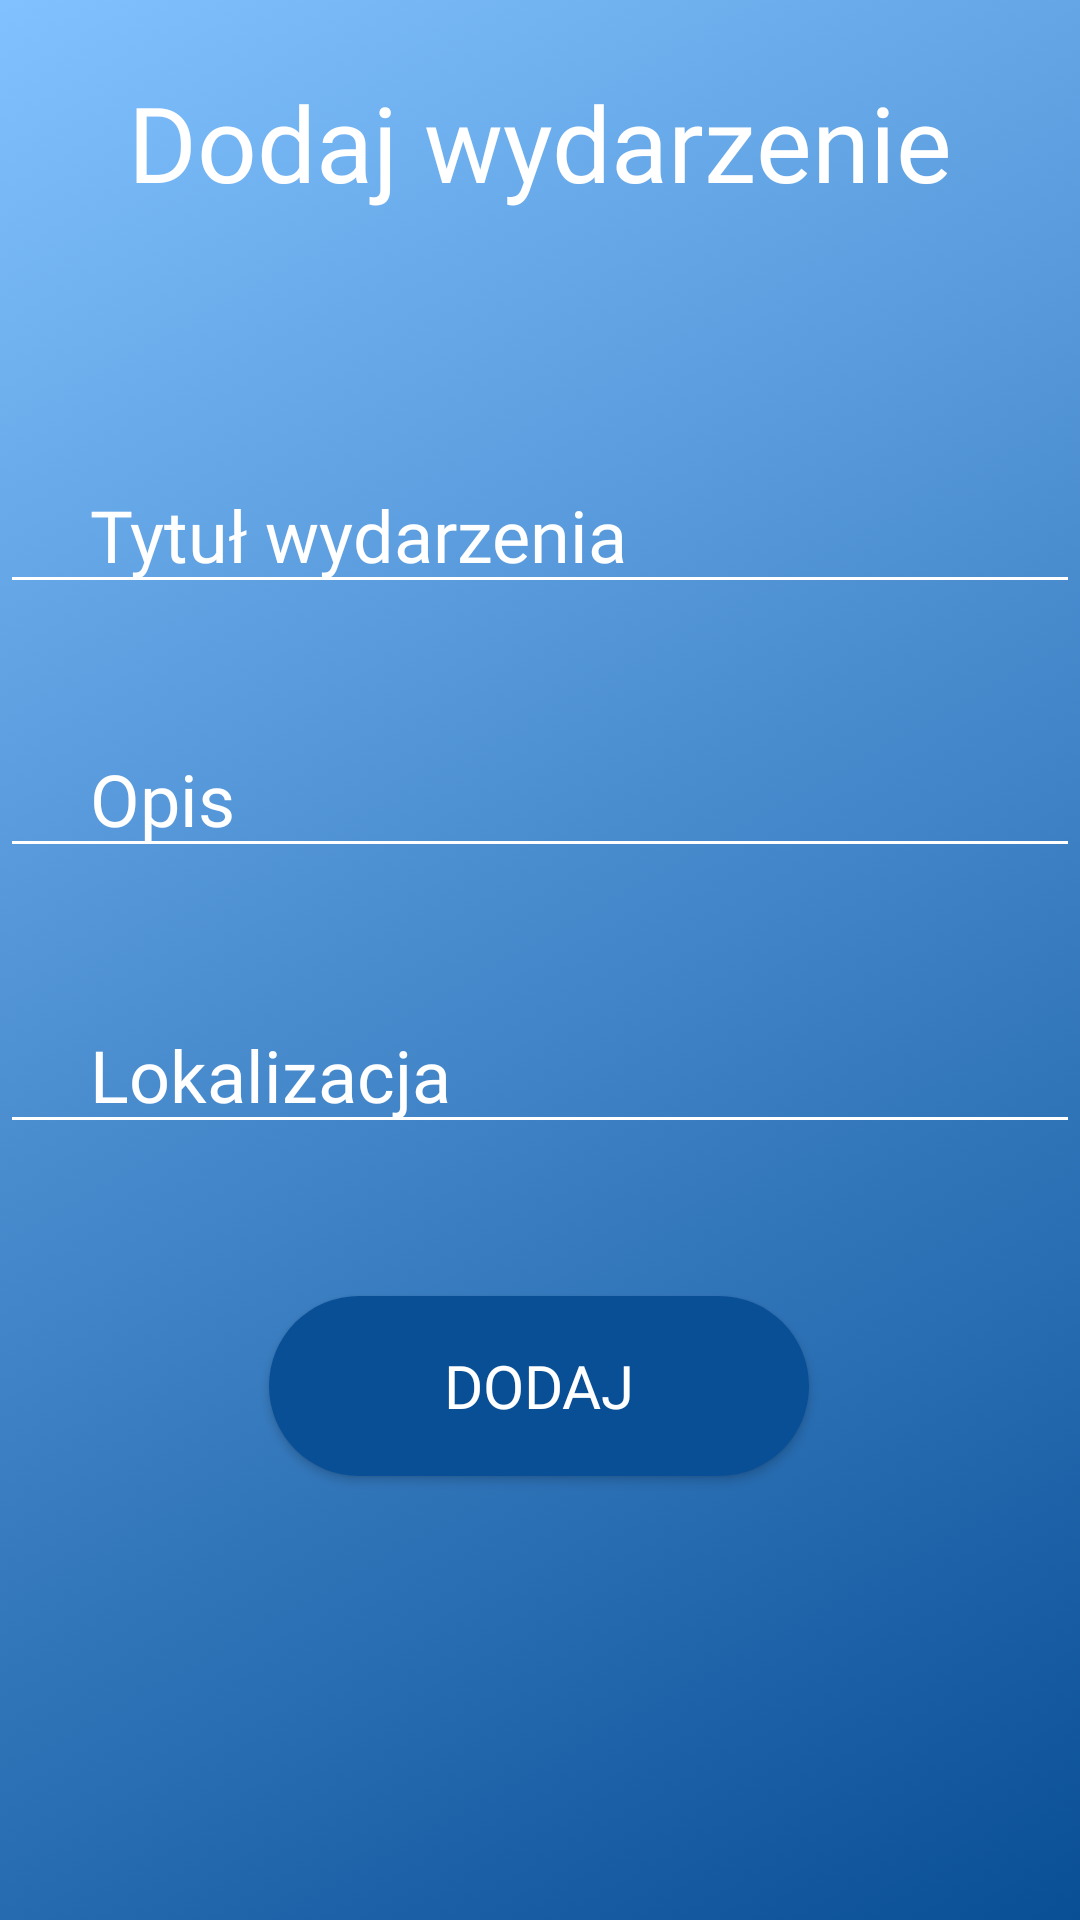

The Android layout XML behind this screen, and the referenced resources:
<!-- AndroidManifest.xml: application theme Theme.GeekPlanszowy -->
<!-- res/layout/activity_kalendarz.xml -->
<?xml version="1.0" encoding="utf-8"?>
<android.support.constraint.ConstraintLayout xmlns:android="http://schemas.android.com/apk/res/android"
    xmlns:app="http://schemas.android.com/apk/res-auto"
    xmlns:tools="http://schemas.android.com/tools"
    android:layout_width="match_parent"
    android:layout_height="match_parent"
    tools:context=".Kalendarz"
    android:background="@drawable/gradient">

    <TextView
        android:id="@+id/dadajwydarzenie"
        android:layout_width="wrap_content"
        android:layout_height="wrap_content"
        android:layout_alignParentTop="true"
        android:layout_centerHorizontal="true"
        android:layout_marginTop="24dp"
        android:fontFamily="@font/museomoderno_black"
        android:text="Dodaj wydarzenie"
        android:textColor="@color/whiteTxt"
        android:textSize="35dp"
        app:layout_constraintEnd_toEndOf="parent"
        app:layout_constraintStart_toStartOf="parent"
        app:layout_constraintTop_toTopOf="parent" />

    <EditText
        android:id="@+id/etTitle"
        android:layout_width="match_parent"
        android:layout_height="wrap_content"
        android:layout_marginTop="152dp"
        android:backgroundTint="@color/whiteTxt"
        android:ems="10"
        android:fontFamily="@font/museomoderno_light"
        android:hint="Tytuł wydarzenia"
        android:textColor="@color/whiteTxt"
        android:inputType="text"
        android:paddingLeft="30dp"
        android:textColorHint="@color/whiteTxt"
        android:textSize="24dp"
        app:layout_constraintEnd_toEndOf="parent"
        app:layout_constraintHorizontal_bias="0.45"
        app:layout_constraintStart_toStartOf="parent"
        app:layout_constraintTop_toTopOf="parent" />

    <EditText
        android:id="@+id/etLocation"
        android:layout_width="match_parent"
        android:layout_height="wrap_content"
        android:layout_marginTop="332dp"
        android:ems="10"
        android:textSize="24dp"
        android:fontFamily="@font/museomoderno_light"
        android:textColorHint="@color/whiteTxt"
        android:backgroundTint="@color/whiteTxt"
        android:hint="Lokalizacja"
        android:paddingLeft="30dp"
        android:inputType="text"
        android:textColor="@color/whiteTxt"
        app:layout_constraintEnd_toEndOf="parent"
        app:layout_constraintHorizontal_bias="1.0"
        app:layout_constraintStart_toStartOf="parent"
        app:layout_constraintTop_toTopOf="parent" />

    <EditText
        android:id="@+id/etDescription"
        android:layout_width="match_parent"
        android:layout_height="wrap_content"
        android:layout_centerHorizontal="true"
        android:layout_marginTop="240dp"
        android:backgroundTint="@color/whiteTxt"
        android:ems="10"
        android:paddingLeft="30dp"
        android:fontFamily="@font/museomoderno_light"
        android:hint="Opis "
        android:inputType="text"
        android:textColor="@color/whiteTxt"
        android:textColorHint="@color/whiteTxt"
        android:textSize="24dp"
        app:layout_constraintEnd_toEndOf="parent"
        app:layout_constraintHorizontal_bias="0.0"
        app:layout_constraintStart_toStartOf="parent"
        app:layout_constraintTop_toTopOf="parent" />

    <Button
        android:id="@+id/btnAdd"
        android:layout_width="wrap_content"
        android:layout_height="wrap_content"
        android:layout_marginTop="432dp"
        android:text="Dodaj"
        android:textSize="20dp"
        app:layout_constraintEnd_toEndOf="parent"
        app:layout_constraintHorizontal_bias="0.498"
        app:layout_constraintStart_toStartOf="parent"
        app:layout_constraintTop_toTopOf="parent"
        android:background="@drawable/button_background"
        android:fontFamily="@font/museomoderno_light"
        android:textColor="@color/whiteTxt"
        />

</android.support.constraint.ConstraintLayout>
<!-- resources referenced by this layout -->
<resources>
  <color name="whiteTxt">#FFFFFFFF</color>
  <!-- drawable button_background (drawable) -->
  <?xml version="1.0" encoding="utf-8"?>
  <ripple xmlns:android="http://schemas.android.com/apk/res/android"
      android:color="#F7941D">
  
      <item android:id="@android:id/mask">
          <shape android:shape="rectangle">
              <solid android:color="#F7941D" />
              <corners android:radius="20dp" />
          </shape>
      </item>
  
      <item android:id="@android:id/background">
          <shape android:shape="rectangle">
              <corners android:radius="45dp" />
  
              <solid android:color="#094F96"/>
  
              <padding
                  android:bottom="0dp"
                  android:left="0dp"
                  android:right="0dp"
                  android:top="0dp" />
              <size
                  android:width="180dp"
                  android:height="60dp" />
  
              <item android:color="#8bbde6" />
  
  
  
          </shape>
      </item>
  
  </ripple>
  <!-- drawable gradient (drawable) -->
  <?xml version="1.0" encoding="UTF-8"?>
  <selector xmlns:android="http://schemas.android.com/apk/res/android">
      <item>
          <shape>
              <gradient
                  android:startColor="#094F96"
                  android:endColor="#81C1FF"
                  android:angle="135"/>
          </shape>
      </item>
  </selector>
  <style name="Theme.GeekPlanszowy" parent="Theme.AppCompat.Light.DarkActionBar">
          
          <item name="colorPrimary">@color/primary</item>
          <item name="colorPrimaryDark">@color/purple_700</item>
          <item name="colorAccent">@color/teal_200</item>
          
      </style>
  <color name="primary">#065095</color>
  <color name="purple_700">#FF3700B3</color>
  <color name="teal_200">#065095</color>
</resources>
